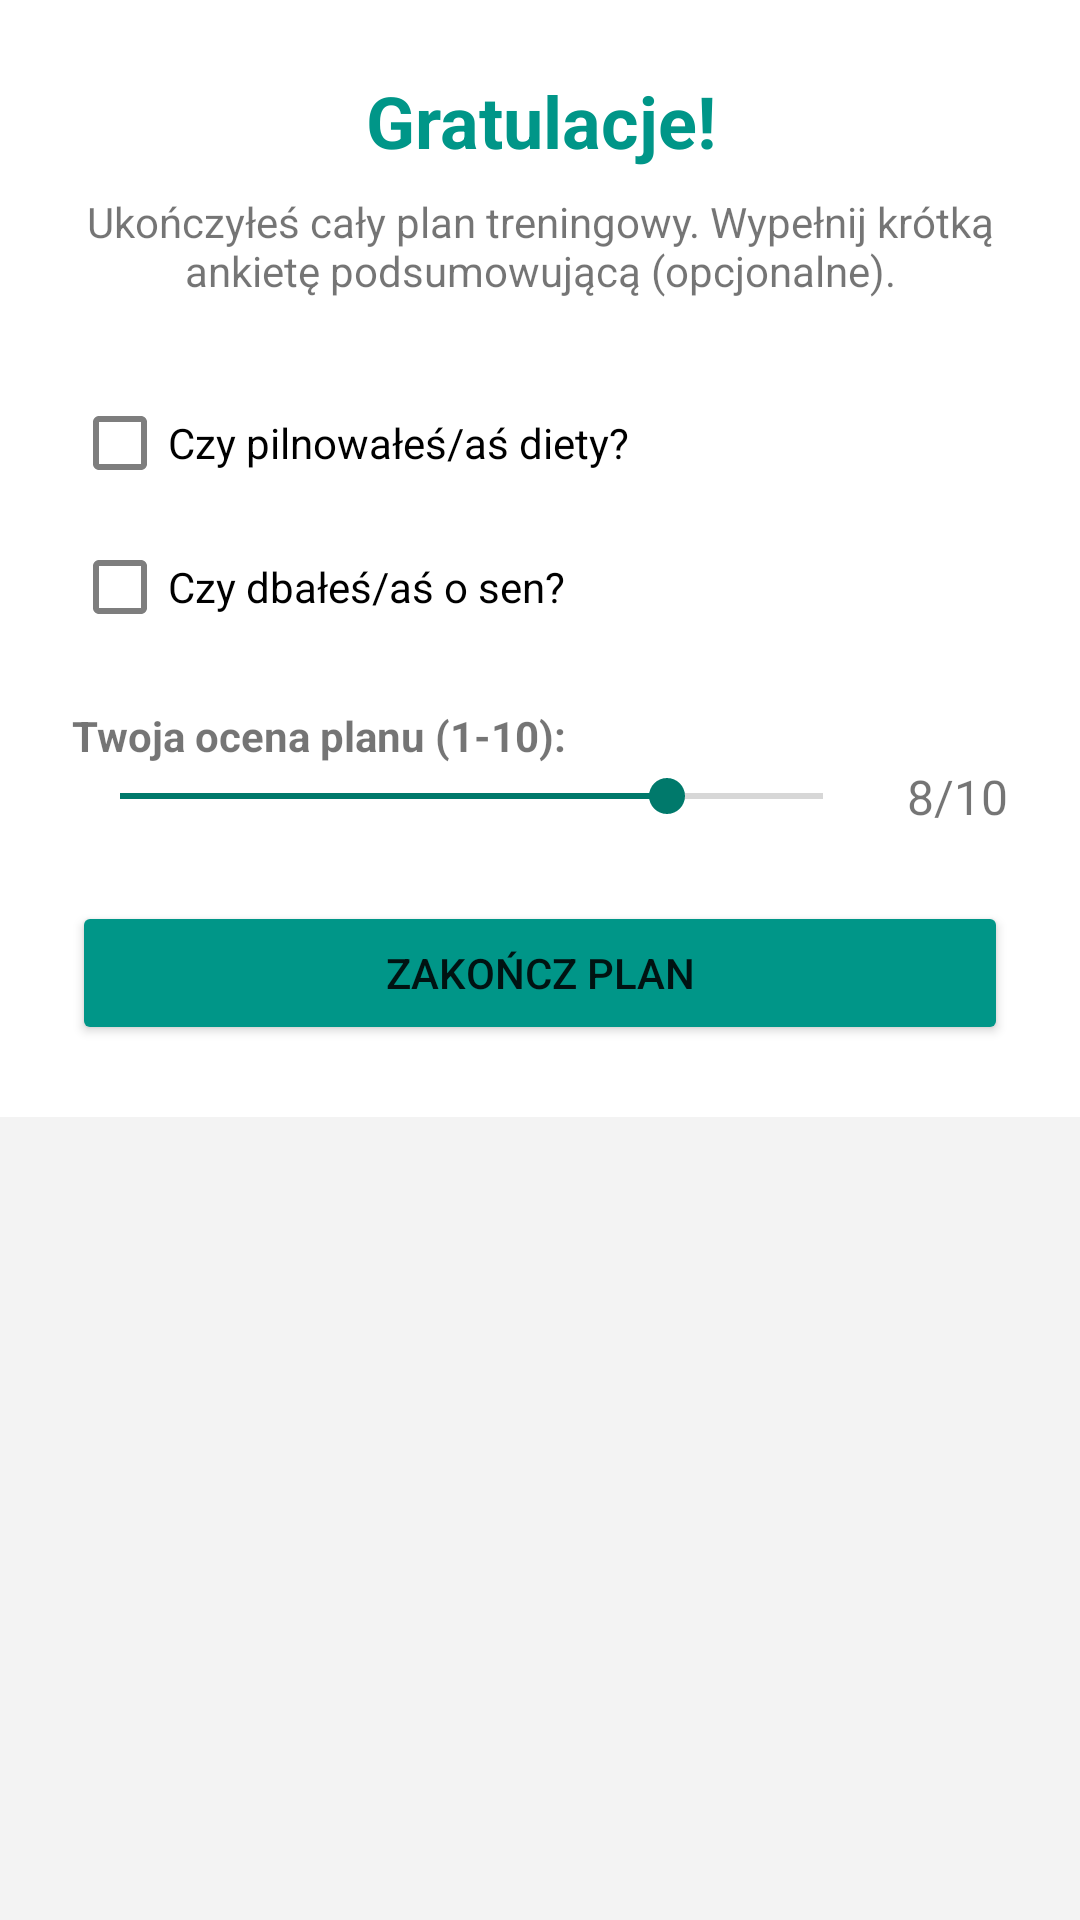

This screen was rendered from an Android layout file. Write that file and the resources it references.
<!-- AndroidManifest.xml: application theme Theme.PowerStrongApp -->
<!-- res/layout/dialog_plan_completion.xml -->
<?xml version="1.0" encoding="utf-8"?>
<ScrollView xmlns:android="http://schemas.android.com/apk/res/android"
    android:layout_width="match_parent"
    android:layout_height="wrap_content">

    <LinearLayout
        android:layout_width="match_parent"
        android:layout_height="wrap_content"
        android:orientation="vertical"
        android:padding="24dp"
        android:background="@android:color/white">

        <TextView
            android:layout_width="match_parent"
            android:layout_height="wrap_content"
            android:text="Gratulacje!"
            android:textSize="24sp"
            android:textStyle="bold"
            android:textColor="#009688"
            android:gravity="center"
            android:layout_marginBottom="8dp"/>

        <TextView
            android:layout_width="match_parent"
            android:layout_height="wrap_content"
            android:text="Ukończyłeś cały plan treningowy. Wypełnij krótką ankietę podsumowującą (opcjonalne)."
            android:gravity="center"
            android:layout_marginBottom="24dp"/>

        <com.google.android.material.checkbox.MaterialCheckBox
            android:id="@+id/cbNutrition"
            android:layout_width="match_parent"
            android:layout_height="wrap_content"
            android:text="Czy pilnowałeś/aś diety?"/>

        <com.google.android.material.checkbox.MaterialCheckBox
            android:id="@+id/cbSleep"
            android:layout_width="match_parent"
            android:layout_height="wrap_content"
            android:text="Czy dbałeś/aś o sen?"/>

        <LinearLayout
            android:id="@+id/sleepHoursContainer"
            android:layout_width="match_parent"
            android:layout_height="wrap_content"
            android:orientation="vertical"
            android:visibility="gone"
            android:layout_marginStart="32dp"
            android:layout_marginTop="4dp">

            <TextView
                android:layout_width="wrap_content"
                android:layout_height="wrap_content"
                android:text="Średnia ilość snu (godziny):"
                android:textSize="12sp"/>

            <EditText
                android:id="@+id/etSleepHours"
                android:layout_width="match_parent"
                android:layout_height="wrap_content"
                android:inputType="numberDecimal"
                android:hint="np. 7.5"/>
        </LinearLayout>

        <TextView
            android:layout_width="wrap_content"
            android:layout_height="wrap_content"
            android:text="Twoja ocena planu (1-10):"
            android:layout_marginTop="16dp"
            android:textStyle="bold"/>

        <LinearLayout
            android:layout_width="match_parent"
            android:layout_height="wrap_content"
            android:orientation="horizontal"
            android:gravity="center_vertical">

            <SeekBar
                android:id="@+id/sbRating"
                android:layout_width="0dp"
                android:layout_height="wrap_content"
                android:layout_weight="1"
                android:max="9"
                android:progress="7"/>
            <TextView
                android:id="@+id/tvRatingValue"
                android:layout_width="wrap_content"
                android:layout_height="wrap_content"
                android:text="8/10"
                android:textSize="16sp"
                android:layout_marginStart="12dp"/>
        </LinearLayout>

        <Button
            android:id="@+id/btnSubmitCompletion"
            android:layout_width="match_parent"
            android:layout_height="wrap_content"
            android:text="Zakończ Plan"
            android:layout_marginTop="24dp"
            android:backgroundTint="#009688"/>

    </LinearLayout>
</ScrollView>
<!-- resources referenced by this layout -->
<resources>
  <style name="Theme.PowerStrongApp" parent="Theme.MaterialComponents.DayNight.NoActionBar">
  
          <item name="colorPrimary">@color/md_theme_light_primary</item>
          <item name="colorOnPrimary">@color/md_theme_light_onPrimary</item>
  
          <item name="colorSecondary">@color/md_theme_light_secondary</item>
          <item name="colorOnSecondary">@color/md_theme_light_onSecondary</item>
  
          <item name="colorOutline">@color/color_outline</item>
  
          <item name="android:windowBackground">@color/md_theme_light_background</item>
          <item name="colorSurface">@color/md_theme_light_surface</item>
          <item name="colorOnSurface">@color/md_theme_light_onSurface</item>
          <item name="colorOnSurfaceVariant">@color/md_theme_light_onSurfaceVariant</item>
  
          <item name="android:statusBarColor">?attr/colorSurface</item>
          <item name="android:windowLightStatusBar">true</item>
      </style>
  <color name="md_theme_light_primary">@color/orange_900</color>
  <color name="md_theme_light_onPrimary">@color/white</color>
  <color name="md_theme_light_secondary">@color/teal_700</color>
  <color name="md_theme_light_onSecondary">@color/white</color>
  <color name="color_outline">@color/grey_400</color>
  <color name="md_theme_light_background">@color/grey_100</color>
  <color name="md_theme_light_surface">@color/white</color>
  <color name="md_theme_light_onSurface">@color/grey_900</color>
  <color name="md_theme_light_onSurfaceVariant">@color/grey_800</color>
  <color name="orange_900">#E65100</color>
  <color name="white">#FFFFFF</color>
  <color name="teal_700">#00796B</color>
  <color name="grey_400">#BDBDBD</color>
  <color name="grey_100">#F3F3F3</color>
  <color name="grey_900">#121212</color>
  <color name="grey_800">#161616</color>
</resources>
